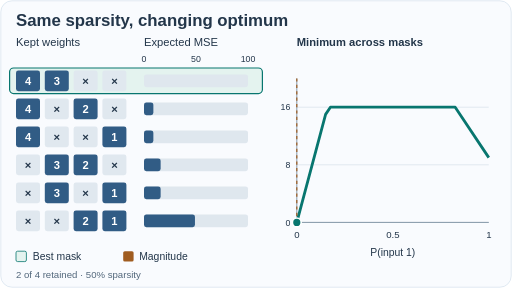
t = 0.00 s
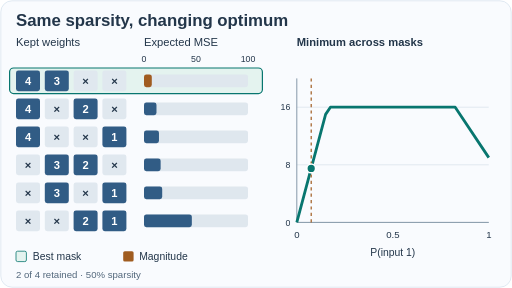
t = 1.68 s
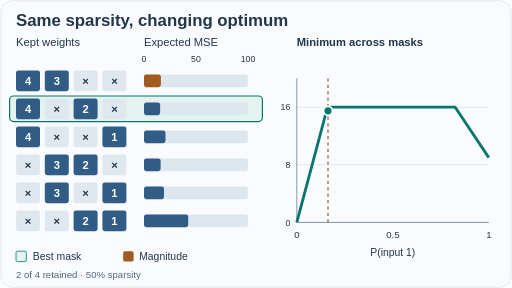
t = 3.33 s
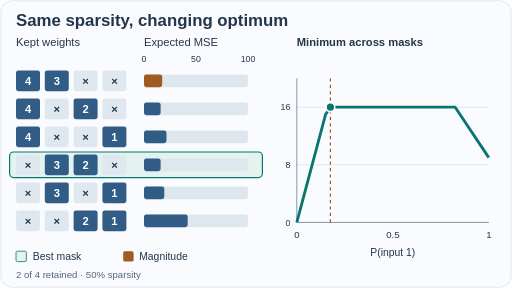
t = 4.92 s
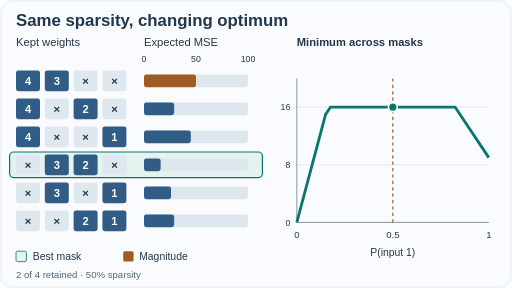
t = 6.60 s
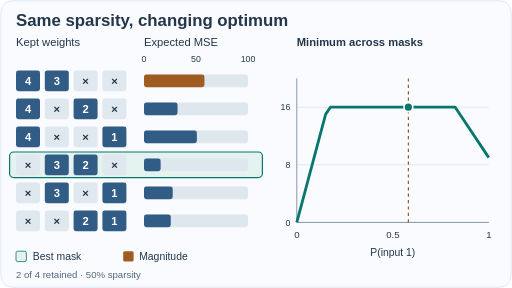
t = 8.25 s

The animated SVG that drew these frames (rendered in a browser with its animation timeline set to each time). Animation: 15 SMIL elements (animate=14,animateTransform=1); frames cover the first 8.25 s, repeats indefinitely.

<svg xmlns="http://www.w3.org/2000/svg" width="640" height="360" viewBox="0 0 640 360" role="img" aria-labelledby="title desc" font-family="Arial,Helvetica,sans-serif"><title id="title">Fixed-mask optimum changes with input mixture</title><desc id="desc">Six masks retain two of four weights. As the probability of input one increases, expected squared output errors change linearly. The best retained positions are 1 and 2, then 1 and 3, then 2 and 3, then 3 and 4; ties occur at probabilities 0.15, 0.175, and 0.825. Static view uses equal probabilities. Illustrative arithmetic, not measured accuracy.</desc><rect x="1" y="1" width="638" height="358" rx="14" fill="#f9fbfe" stroke="#dae5ef"/><text x="20" y="32" font-size="21" text-anchor="start" fill="#23364a" font-weight="600">Same sparsity, changing optimum</text><text x="20" y="57" font-size="14" text-anchor="start" fill="#23364a" font-weight="400">Kept weights</text><text x="180" y="57" font-size="14" text-anchor="start" fill="#23364a" font-weight="400">Expected MSE</text><text x="371" y="57" font-size="14" text-anchor="start" fill="#23364a" font-weight="600">Minimum across masks</text><text x="180" y="77" font-size="11" text-anchor="middle" fill="#23364a" font-weight="400">0</text><text x="245" y="77" font-size="11" text-anchor="middle" fill="#23364a" font-weight="400">50</text><text x="310" y="77" font-size="11" text-anchor="middle" fill="#23364a" font-weight="400">100</text><rect x="12" y="85" width="316" height="32" rx="5" fill="#e4f3ef" stroke="#08766f" stroke-width="1.5" opacity="1"><animate attributeName="opacity" values="1;0;0;0;0" keyTimes="0;0.2;0.41;0.8;1" dur="12s" repeatCount="indefinite" calcMode="discrete"/></rect><rect x="20" y="88" width="30" height="26" rx="3" fill="#315c85"/><text x="35" y="106" font-size="14" text-anchor="middle" fill="white" font-weight="600">4</text><rect x="56" y="88" width="30" height="26" rx="3" fill="#315c85"/><text x="71" y="106" font-size="14" text-anchor="middle" fill="white" font-weight="600">3</text><rect x="92" y="88" width="30" height="26" rx="3" fill="#e0e8ef"/><text x="107" y="106" font-size="14" text-anchor="middle" fill="#23364a" font-weight="600">×</text><rect x="128" y="88" width="30" height="26" rx="3" fill="#e0e8ef"/><text x="143" y="106" font-size="14" text-anchor="middle" fill="#23364a" font-weight="600">×</text><rect x="180" y="93" width="130" height="16" rx="3" fill="#dfe7ee"/><rect x="180" y="93" width="0" height="16" rx="3" fill="#a05c20"><animate attributeName="width" values="0;0;19.5;21.125;21.125;22.75;65;65;107.25;130;130;130" keyTimes="0;0.08;0.2;0.25;0.36;0.41;0.55;0.65;0.8;0.9;0.98;1" dur="12s" repeatCount="indefinite"/></rect><rect x="12" y="120" width="316" height="32" rx="5" fill="#e4f3ef" stroke="#08766f" stroke-width="1.5" opacity="0"><animate attributeName="opacity" values="0;1;0;0;0" keyTimes="0;0.2;0.41;0.8;1" dur="12s" repeatCount="indefinite" calcMode="discrete"/></rect><rect x="20" y="123" width="30" height="26" rx="3" fill="#315c85"/><text x="35" y="141" font-size="14" text-anchor="middle" fill="white" font-weight="600">4</text><rect x="56" y="123" width="30" height="26" rx="3" fill="#e0e8ef"/><text x="71" y="141" font-size="14" text-anchor="middle" fill="#23364a" font-weight="600">×</text><rect x="92" y="123" width="30" height="26" rx="3" fill="#315c85"/><text x="107" y="141" font-size="14" text-anchor="middle" fill="white" font-weight="600">2</text><rect x="128" y="123" width="30" height="26" rx="3" fill="#e0e8ef"/><text x="143" y="141" font-size="14" text-anchor="middle" fill="#23364a" font-weight="600">×</text><rect x="180" y="128" width="130" height="16" rx="3" fill="#dfe7ee"/><rect x="180" y="128" width="11.7" height="16" rx="3" fill="#315c85"><animate attributeName="width" values="11.7;11.7;19.5;20.15;20.15;20.8;37.7;37.7;54.6;63.7;63.7;63.7" keyTimes="0;0.08;0.2;0.25;0.36;0.41;0.55;0.65;0.8;0.9;0.98;1" dur="12s" repeatCount="indefinite"/></rect><rect x="12" y="155" width="316" height="32" rx="5" fill="#e4f3ef" stroke="#08766f" stroke-width="1.5" opacity="0"><animate attributeName="opacity" values="0;0;0;0;0" keyTimes="0;0.2;0.41;0.8;1" dur="12s" repeatCount="indefinite" calcMode="discrete"/></rect><rect x="20" y="158" width="30" height="26" rx="3" fill="#315c85"/><text x="35" y="176" font-size="14" text-anchor="middle" fill="white" font-weight="600">4</text><rect x="56" y="158" width="30" height="26" rx="3" fill="#e0e8ef"/><text x="71" y="176" font-size="14" text-anchor="middle" fill="#23364a" font-weight="600">×</text><rect x="92" y="158" width="30" height="26" rx="3" fill="#e0e8ef"/><text x="107" y="176" font-size="14" text-anchor="middle" fill="#23364a" font-weight="600">×</text><rect x="128" y="158" width="30" height="26" rx="3" fill="#315c85"/><text x="143" y="176" font-size="14" text-anchor="middle" fill="white" font-weight="600">1</text><rect x="180" y="163" width="130" height="16" rx="3" fill="#dfe7ee"/><rect x="180" y="163" width="11.7" height="16" rx="3" fill="#315c85"><animate attributeName="width" values="11.7;11.7;25.74;26.91;26.91;28.08;58.5;58.5;88.92;105.3;105.3;105.3" keyTimes="0;0.08;0.2;0.25;0.36;0.41;0.55;0.65;0.8;0.9;0.98;1" dur="12s" repeatCount="indefinite"/></rect><rect x="12" y="190" width="316" height="32" rx="5" fill="#e4f3ef" stroke="#08766f" stroke-width="1.5" opacity="0"><animate attributeName="opacity" values="0;0;1;0;0" keyTimes="0;0.2;0.41;0.8;1" dur="12s" repeatCount="indefinite" calcMode="discrete"/></rect><rect x="20" y="193" width="30" height="26" rx="3" fill="#e0e8ef"/><text x="35" y="211" font-size="14" text-anchor="middle" fill="#23364a" font-weight="600">×</text><rect x="56" y="193" width="30" height="26" rx="3" fill="#315c85"/><text x="71" y="211" font-size="14" text-anchor="middle" fill="white" font-weight="600">3</text><rect x="92" y="193" width="30" height="26" rx="3" fill="#315c85"/><text x="107" y="211" font-size="14" text-anchor="middle" fill="white" font-weight="600">2</text><rect x="128" y="193" width="30" height="26" rx="3" fill="#e0e8ef"/><text x="143" y="211" font-size="14" text-anchor="middle" fill="#23364a" font-weight="600">×</text><rect x="180" y="198" width="130" height="16" rx="3" fill="#dfe7ee"/><rect x="180" y="198" width="20.8" height="16" rx="3" fill="#315c85"><animate attributeName="width" values="20.8;20.8;20.8;20.8;20.8;20.8;20.8;20.8;20.8;20.8;20.8;20.8" keyTimes="0;0.08;0.2;0.25;0.36;0.41;0.55;0.65;0.8;0.9;0.98;1" dur="12s" repeatCount="indefinite"/></rect><rect x="12" y="225" width="316" height="32" rx="5" fill="#e4f3ef" stroke="#08766f" stroke-width="1.5" opacity="0"><animate attributeName="opacity" values="0;0;0;0;0" keyTimes="0;0.2;0.41;0.8;1" dur="12s" repeatCount="indefinite" calcMode="discrete"/></rect><rect x="20" y="228" width="30" height="26" rx="3" fill="#e0e8ef"/><text x="35" y="246" font-size="14" text-anchor="middle" fill="#23364a" font-weight="600">×</text><rect x="56" y="228" width="30" height="26" rx="3" fill="#315c85"/><text x="71" y="246" font-size="14" text-anchor="middle" fill="white" font-weight="600">3</text><rect x="92" y="228" width="30" height="26" rx="3" fill="#e0e8ef"/><text x="107" y="246" font-size="14" text-anchor="middle" fill="#23364a" font-weight="600">×</text><rect x="128" y="228" width="30" height="26" rx="3" fill="#315c85"/><text x="143" y="246" font-size="14" text-anchor="middle" fill="white" font-weight="600">1</text><rect x="180" y="233" width="130" height="16" rx="3" fill="#dfe7ee"/><rect x="180" y="233" width="20.8" height="16" rx="3" fill="#315c85"><animate attributeName="width" values="20.8;20.8;24.7;25.025;25.025;25.35;33.8;33.8;42.25;46.8;46.8;46.8" keyTimes="0;0.08;0.2;0.25;0.36;0.41;0.55;0.65;0.8;0.9;0.98;1" dur="12s" repeatCount="indefinite"/></rect><rect x="12" y="260" width="316" height="32" rx="5" fill="#e4f3ef" stroke="#08766f" stroke-width="1.5" opacity="0"><animate attributeName="opacity" values="0;0;0;1;1" keyTimes="0;0.2;0.41;0.8;1" dur="12s" repeatCount="indefinite" calcMode="discrete"/></rect><rect x="20" y="263" width="30" height="26" rx="3" fill="#e0e8ef"/><text x="35" y="281" font-size="14" text-anchor="middle" fill="#23364a" font-weight="600">×</text><rect x="56" y="263" width="30" height="26" rx="3" fill="#e0e8ef"/><text x="71" y="281" font-size="14" text-anchor="middle" fill="#23364a" font-weight="600">×</text><rect x="92" y="263" width="30" height="26" rx="3" fill="#315c85"/><text x="107" y="281" font-size="14" text-anchor="middle" fill="white" font-weight="600">2</text><rect x="128" y="263" width="30" height="26" rx="3" fill="#315c85"/><text x="143" y="281" font-size="14" text-anchor="middle" fill="white" font-weight="600">1</text><rect x="180" y="268" width="130" height="16" rx="3" fill="#dfe7ee"/><rect x="180" y="268" width="63.7" height="16" rx="3" fill="#315c85"><animate attributeName="width" values="63.7;63.7;55.9;55.25;55.25;54.6;37.7;37.7;20.8;11.7;11.7;11.7" keyTimes="0;0.08;0.2;0.25;0.36;0.41;0.55;0.65;0.8;0.9;0.98;1" dur="12s" repeatCount="indefinite"/></rect><path d="M371 278H611" stroke="#dbe5ee"/><text x="363" y="282" font-size="11" text-anchor="end" fill="#23364a" font-weight="400">0</text><path d="M371 206H611" stroke="#dbe5ee"/><text x="363" y="210" font-size="11" text-anchor="end" fill="#23364a" font-weight="400">8</text><path d="M371 134H611" stroke="#dbe5ee"/><text x="363" y="138" font-size="11" text-anchor="end" fill="#23364a" font-weight="400">16</text><path d="M371 98V278H611" fill="none" stroke="#8295a6" stroke-width="1.2"/><path d="M371 278 L407 143 L413 134 L569 134 L611 197" fill="none" stroke="#08766f" stroke-width="3.5" stroke-linejoin="round"/><text x="371" y="297" font-size="12" text-anchor="middle" fill="#23364a" font-weight="400">0</text><text x="491" y="297" font-size="12" text-anchor="middle" fill="#23364a" font-weight="400">0.5</text><text x="611" y="297" font-size="12" text-anchor="middle" fill="#23364a" font-weight="400">1</text><path d="M371 98V278" stroke="#a05c20" stroke-width="1.5" stroke-dasharray="4 4"><animateTransform attributeName="transform" type="translate" values="0 0;0 0;36 0;39 0;39 0;42 0;120 0;120 0;198 0;240 0;240 0;240 0" keyTimes="0;0.08;0.2;0.25;0.36;0.41;0.55;0.65;0.8;0.9;0.98;1" dur="12s" repeatCount="indefinite"/></path><circle cx="371" cy="278" r="5.5" fill="#08766f" stroke="white" stroke-width="2"><animate attributeName="cx" values="371;371;407;410;410;413;491;491;569;611;611;611" keyTimes="0;0.08;0.2;0.25;0.36;0.41;0.55;0.65;0.8;0.9;0.98;1" dur="12s" repeatCount="indefinite"/><animate attributeName="cy" values="278;278;143;138.5;138.5;134;134;134;134;197;197;197" keyTimes="0;0.08;0.2;0.25;0.36;0.41;0.55;0.65;0.8;0.9;0.98;1" dur="12s" repeatCount="indefinite"/></circle><text x="491" y="320" font-size="13" text-anchor="middle" fill="#23364a" font-weight="400">P(input 1)</text><rect x="20" y="314" width="13" height="13" rx="2" fill="#e4f3ef" stroke="#08766f"/><text x="41" y="325" font-size="13" text-anchor="start" fill="#23364a" font-weight="400">Best mask</text><rect x="154" y="314" width="13" height="13" rx="2" fill="#a05c20"/><text x="174" y="325" font-size="13" text-anchor="start" fill="#23364a" font-weight="400">Magnitude</text><text x="20" y="347" font-size="12" text-anchor="start" fill="#52677b" font-weight="400">2 of 4 retained  ·  50% sparsity</text></svg>
